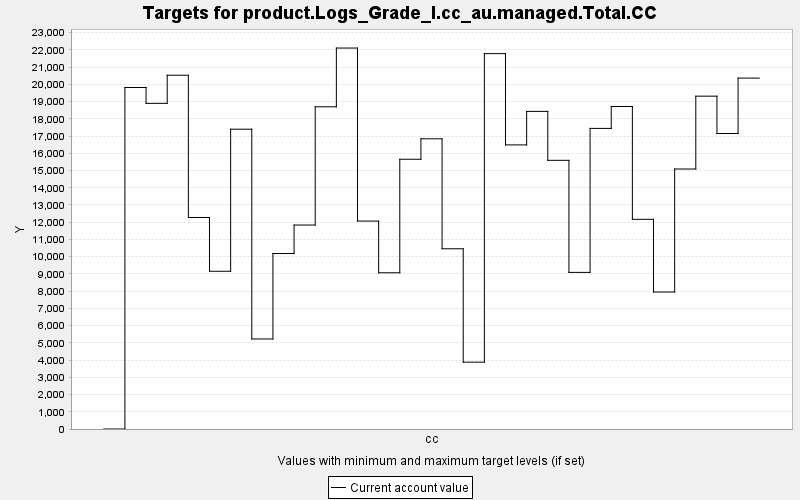

Data behind this chart, as committed beside it:
TARGET, PERIOD, YEAR, PERIODWIDTH, MINIMUM, MAXIMUM, MINWEIGHT, MAXWEIGHT, CURRENT, SUMMARY
product.Logs_Grade_I.cc_au.managed.Total…, 0, 0, 10.0, 0.0, 10000, 1.0, 1.0, 0.0, 0.0
product.Logs_Grade_I.cc_au.managed.Total…, 1, 10, 10.0, 0.0, 10000, 1.0, 1.0, 19820, 0.0
product.Logs_Grade_I.cc_au.managed.Total…, 2, 20, 10.0, 0.0, 10000, 1.0, 1.0, 18899, 0.0
product.Logs_Grade_I.cc_au.managed.Total…, 3, 30, 10.0, 0.0, 10000, 1.0, 1.0, 20532, 0.0
product.Logs_Grade_I.cc_au.managed.Total…, 4, 40, 10.0, 0.0, 10000, 1.0, 1.0, 12276, 0.0
product.Logs_Grade_I.cc_au.managed.Total…, 5, 50, 10.0, 0.0, 10000, 1.0, 1.0, 9155, 0.0
product.Logs_Grade_I.cc_au.managed.Total…, 6, 60, 10.0, 0.0, 10000, 1.0, 1.0, 17399, 0.0
product.Logs_Grade_I.cc_au.managed.Total…, 7, 70, 10.0, 0.0, 10000, 1.0, 1.0, 5225, 0.0
product.Logs_Grade_I.cc_au.managed.Total…, 8, 80, 10.0, 0.0, 10000, 1.0, 1.0, 10184, 0.0
product.Logs_Grade_I.cc_au.managed.Total…, 9, 90, 10.0, 0.0, 10000, 1.0, 1.0, 11837, 0.0
product.Logs_Grade_I.cc_au.managed.Total…, 10, 100, 10.0, 0.0, 10000, 1.0, 1.0, 18698, 0.0
product.Logs_Grade_I.cc_au.managed.Total…, 11, 110, 10.0, 0.0, 10000, 1.0, 1.0, 22108, 0.0
product.Logs_Grade_I.cc_au.managed.Total…, 12, 120, 10.0, 0.0, 10000, 1.0, 1.0, 12067, 0.0
product.Logs_Grade_I.cc_au.managed.Total…, 13, 130, 10.0, 0.0, 10000, 1.0, 1.0, 9066, 0.0
product.Logs_Grade_I.cc_au.managed.Total…, 14, 140, 10.0, 0.0, 10000, 1.0, 1.0, 15656, 0.0
product.Logs_Grade_I.cc_au.managed.Total…, 15, 150, 10.0, 0.0, 10000, 1.0, 1.0, 16842, 0.0
product.Logs_Grade_I.cc_au.managed.Total…, 16, 160, 10.0, 0.0, 10000, 1.0, 1.0, 10459, 0.0
product.Logs_Grade_I.cc_au.managed.Total…, 17, 170, 10.0, 0.0, 10000, 1.0, 1.0, 3878, 0.0
product.Logs_Grade_I.cc_au.managed.Total…, 18, 180, 10.0, 0.0, 10000, 1.0, 1.0, 21785, 0.0
product.Logs_Grade_I.cc_au.managed.Total…, 19, 190, 10.0, 0.0, 10000, 1.0, 1.0, 16488, 0.0
product.Logs_Grade_I.cc_au.managed.Total…, 20, 200, 10.0, 0.0, 10000, 1.0, 1.0, 18432, 0.0
product.Logs_Grade_I.cc_au.managed.Total…, 21, 210, 10.0, 0.0, 10000, 1.0, 1.0, 15593, 0.0
product.Logs_Grade_I.cc_au.managed.Total…, 22, 220, 10.0, 0.0, 10000, 1.0, 1.0, 9089, 0.0
product.Logs_Grade_I.cc_au.managed.Total…, 23, 230, 10.0, 0.0, 10000, 1.0, 1.0, 17445, 0.0
product.Logs_Grade_I.cc_au.managed.Total…, 24, 240, 10.0, 0.0, 10000, 1.0, 1.0, 18717, 0.0
product.Logs_Grade_I.cc_au.managed.Total…, 25, 250, 10.0, 0.0, 10000, 1.0, 1.0, 12169, 0.0
product.Logs_Grade_I.cc_au.managed.Total…, 26, 260, 10.0, 0.0, 10000, 1.0, 1.0, 7949, 0.0
product.Logs_Grade_I.cc_au.managed.Total…, 27, 270, 10.0, 0.0, 10000, 1.0, 1.0, 15089, 0.0
product.Logs_Grade_I.cc_au.managed.Total…, 28, 280, 10.0, 0.0, 10000, 1.0, 1.0, 19317, 0.0
product.Logs_Grade_I.cc_au.managed.Total…, 29, 290, 10.0, 0.0, 10000, 1.0, 1.0, 17149, 0.0
product.Logs_Grade_I.cc_au.managed.Total…, 30, 300, 10.0, 0.0, 10000, 1.0, 1.0, 20365, 0.0
